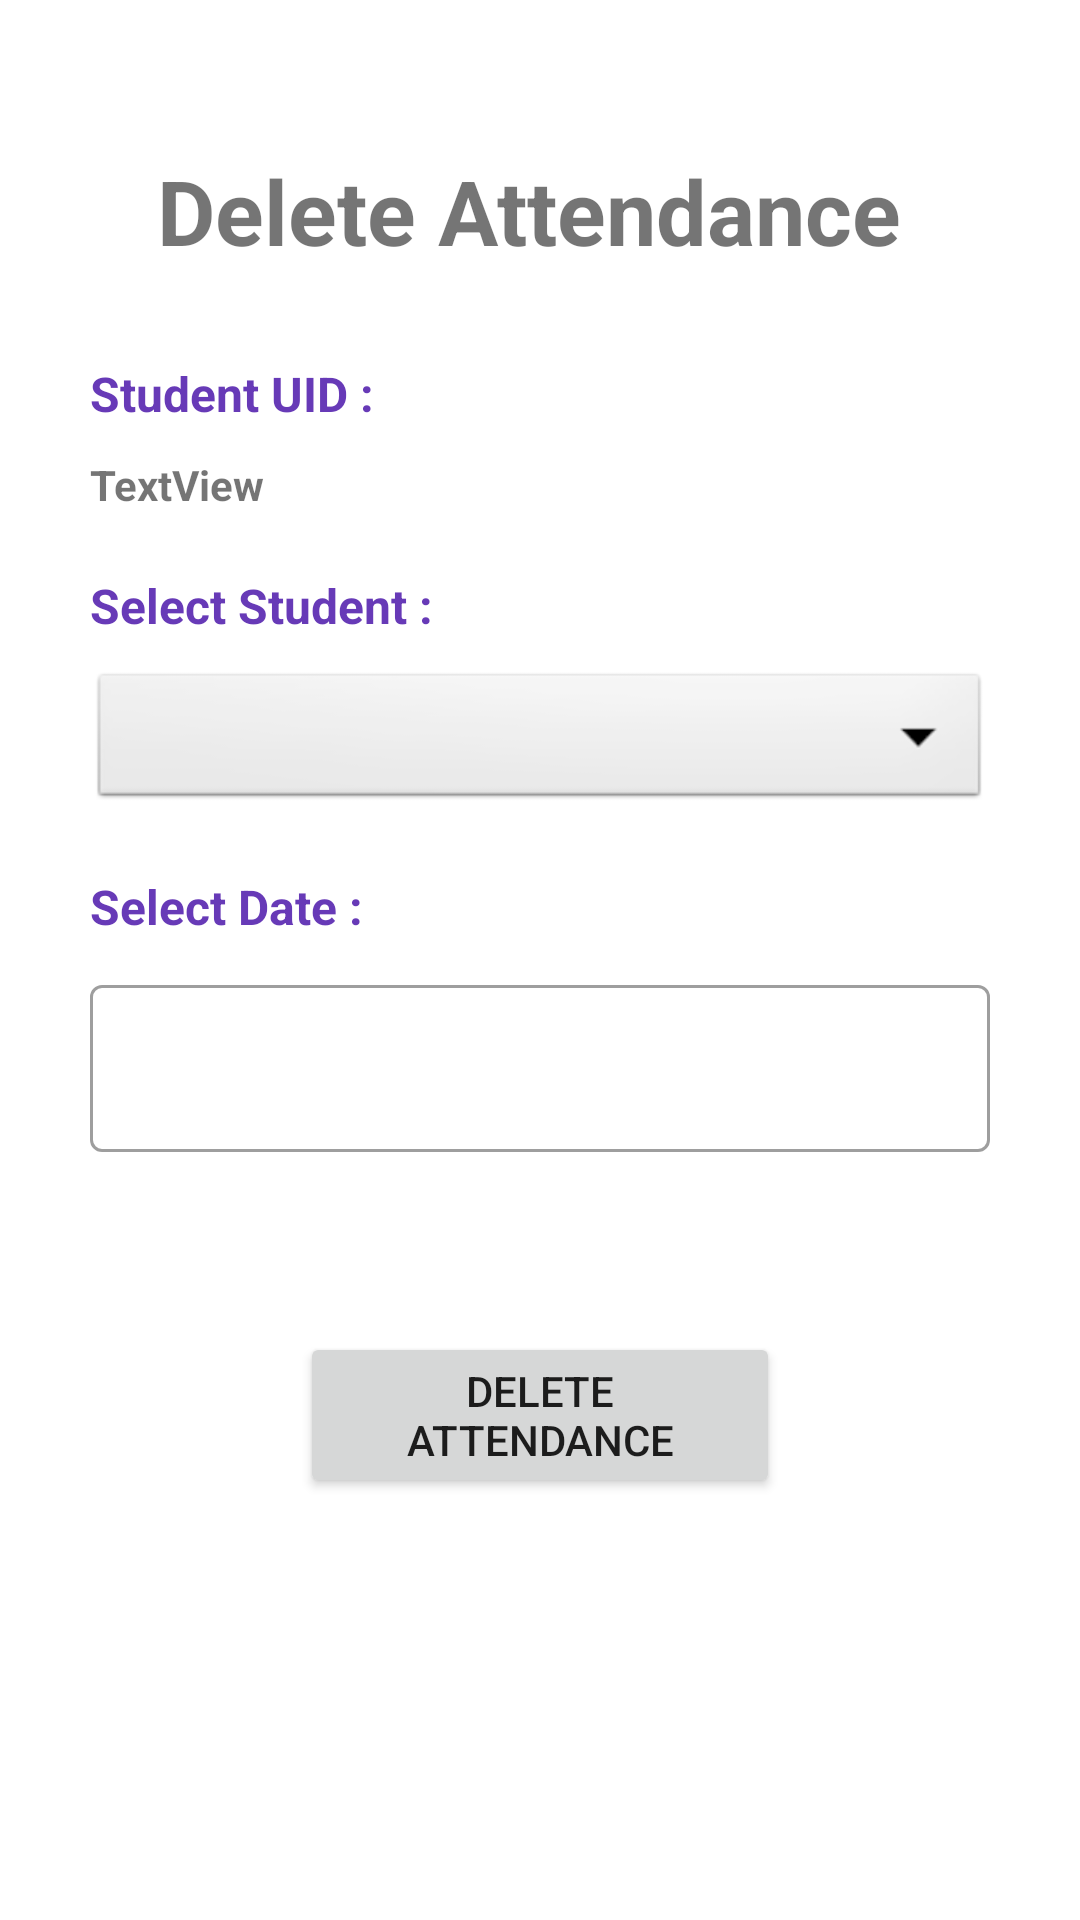

Here is an Android app screen rendered from its layout file. Give the layout XML and the strings, colors and styles it references.
<!-- AndroidManifest.xml: application theme Theme.Tution_Management_System_App -->
<!-- res/layout/activity_delete_attendence.xml -->
<?xml version="1.0" encoding="utf-8"?>
<LinearLayout xmlns:android="http://schemas.android.com/apk/res/android"
    xmlns:app="http://schemas.android.com/apk/res-auto"
    xmlns:tools="http://schemas.android.com/tools"
    android:id="@+id/attendenceaddlayout"
    android:layout_width="match_parent"
    android:layout_height="match_parent"
    android:orientation="vertical"
    tools:context=".Delete_Attendence">

    <TextView
        android:id="@+id/textView0"
        android:layout_width="match_parent"
        android:layout_height="wrap_content"
        android:layout_marginLeft="30dp"
        android:layout_marginTop="50dp"
        android:layout_marginRight="30dp"
        android:gravity="center"
        android:text="Delete Attendance "
        android:textSize="30sp"
        android:textStyle="bold" />

    <TextView
        android:id="@+id/textView01"
        android:layout_width="match_parent"
        android:layout_height="wrap_content"
        android:layout_marginLeft="30dp"
        android:layout_marginTop="30dp"
        android:layout_marginRight="30dp"
        android:text="Student UID : "
        android:textColor="#673AB7"
        android:textSize="16sp"
        android:textStyle="bold"
        android:visibility="visible" />

    <TextView
        android:id="@+id/stud_edit_id"
        android:layout_width="match_parent"
        android:layout_height="wrap_content"
        android:layout_marginLeft="30dp"
        android:layout_marginTop="10dp"
        android:layout_marginRight="30dp"
        android:text="TextView"
        android:textStyle="bold"
        android:visibility="visible" />

    <TextView
        android:id="@+id/textView1"
        android:layout_width="match_parent"
        android:layout_height="wrap_content"
        android:layout_marginLeft="30dp"
        android:layout_marginTop="20dp"
        android:layout_marginRight="30dp"
        android:text="Select Student : "
        android:textColor="#673AB7"
        android:textSize="16sp"
        android:textStyle="bold" />

    <Spinner
        android:id="@+id/spinner"
        android:layout_width="match_parent"
        android:layout_height="wrap_content"
        android:layout_marginLeft="30dp"
        android:layout_marginTop="10dp"
        android:layout_marginRight="30dp"
        android:background="@android:drawable/btn_dropdown" />

    <TextView
        android:layout_width="match_parent"
        android:layout_height="wrap_content"
        android:layout_marginLeft="30dp"
        android:layout_marginTop="20dp"
        android:layout_marginRight="30dp"
        android:text="Select Date : "
        android:textColor="#673AB7"
        android:textSize="16sp"
        android:textStyle="bold" />

    <com.google.android.material.textfield.TextInputLayout
        android:id="@+id/doa_textInputLayout"
        style="@style/Widget.MaterialComponents.TextInputLayout.OutlinedBox"
        android:layout_width="match_parent"
        android:layout_height="wrap_content"
        android:layout_marginLeft="30dp"
        android:layout_marginTop="10dp"
        android:layout_marginRight="30dp"
        android:paddingBottom="20dp"
        app:helperTextEnabled="true"
        app:helperTextTextColor="#FF0000"
        app:layout_constraintEnd_toEndOf="parent"
        app:layout_constraintStart_toStartOf="parent"
        app:layout_constraintTop_toTopOf="parent">

        <com.google.android.material.textfield.TextInputEditText
            android:id="@+id/date_of_attend"
            android:layout_width="match_parent"
            android:layout_height="wrap_content"
            android:clickable="false"
            android:cursorVisible="false"
            android:focusable="false"
            android:focusableInTouchMode="false"
            android:inputType="date" />


    </com.google.android.material.textfield.TextInputLayout>

    <Button
        android:id="@+id/delete_att_btn"
        android:layout_width="match_parent"
        android:layout_height="wrap_content"
        android:layout_marginLeft="100dp"
        android:layout_marginTop="40dp"
        android:layout_marginRight="100dp"
        android:text="Delete Attendance" />

</LinearLayout>
<!-- resources referenced by this layout -->
<resources>
  <style name="Theme.Tution_Management_System_App" parent="Theme.MaterialComponents.Light.DarkActionBar">
          
          <item name="colorPrimary">@color/purple_500</item>
          <item name="colorPrimaryVariant">@color/purple_700</item>
          <item name="colorOnPrimary">@color/white</item>
          
          <item name="colorSecondary">@color/teal_200</item>
          <item name="colorSecondaryVariant">@color/teal_700</item>
          <item name="colorOnSecondary">@color/black</item>
          
          <item name="android:statusBarColor" tools:targetApi="l">?attr/colorPrimaryVariant</item>
          
      </style>
  <!-- not gathered from this repository: default colours our renderer supplied (Android Studio template values) -->
  <color name="purple_500">#FF6200EE</color>
  <color name="purple_700">#FF3700B3</color>
  <color name="teal_200">#FF03DAC5</color>
  <color name="teal_700">#FF018786</color>
  <color name="black">#FF000000</color>
  <color name="white">#FFFFFFFF</color>
</resources>
